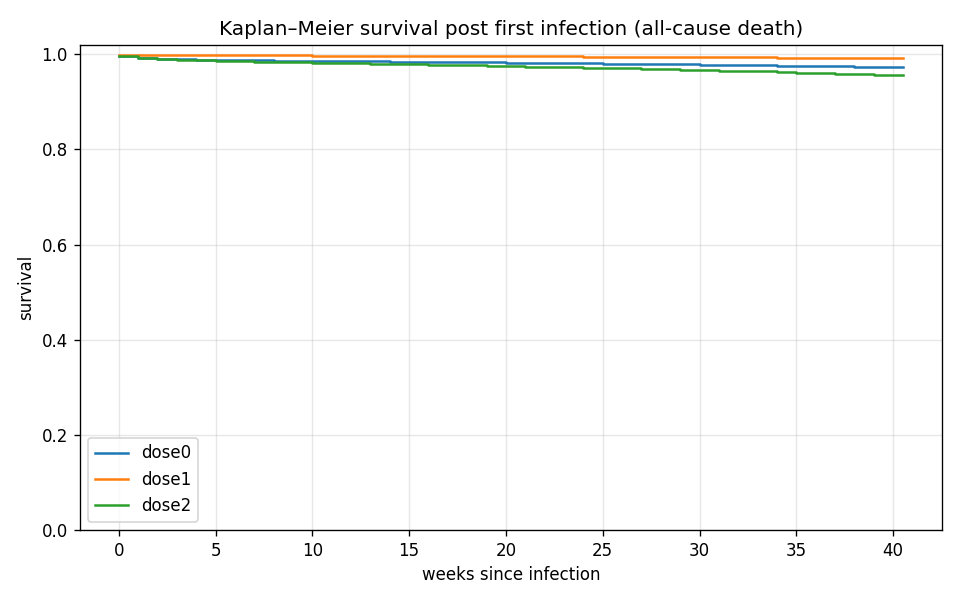

The file beside this chart, header and first rows:
cohort, timeline, KM_estimate
dose0, 0.0, 0.9971
dose0, 0.5, 0.9971
dose0, 1.0, 0.9931
dose0, 1.5, 0.9931
dose0, 2.0, 0.9908
dose0, 2.5, 0.9908
dose0, 3.0, 0.9895
dose0, 3.5, 0.9895
dose0, 4.0, 0.9887
dose0, 4.5, 0.9887
dose0, 5.0, 0.9881
dose0, 5.5, 0.9881
dose0, 6.0, 0.9875
dose0, 6.5, 0.9875
dose0, 7.0, 0.9871
dose0, 7.5, 0.9871
dose0, 8.0, 0.9867
dose0, 8.5, 0.9867
dose0, 9.0, 0.9864
dose0, 9.5, 0.9864
dose0, 10.0, 0.9861
dose0, 10.5, 0.9861
dose0, 11.0, 0.9857
dose0, 11.5, 0.9857
dose0, 12.0, 0.9854
dose0, 12.5, 0.9854
dose0, 13.0, 0.9851
dose0, 13.5, 0.9851
dose0, 14.0, 0.9848
dose0, 14.5, 0.9848
dose0, 15.0, 0.9844
dose0, 15.5, 0.9844
dose0, 16.0, 0.9841
dose0, 16.5, 0.9841
dose0, 17.0, 0.9837
dose0, 17.5, 0.9837
dose0, 18.0, 0.9834
dose0, 18.5, 0.9834
dose0, 19.0, 0.983
dose0, 19.5, 0.983
dose0, 20.0, 0.9826
dose0, 20.5, 0.9826
dose0, 21.0, 0.9822
dose0, 21.5, 0.9822
dose0, 22.0, 0.9818
dose0, 22.5, 0.9818
dose0, 23.0, 0.9814
dose0, 23.5, 0.9814
dose0, 24.0, 0.9811
dose0, 24.5, 0.9811
dose0, 25.0, 0.9806
dose0, 25.5, 0.9806
dose0, 26.0, 0.9802
dose0, 26.5, 0.9802
dose0, 27.0, 0.9798
dose0, 27.5, 0.9798
dose0, 28.0, 0.9793
dose0, 28.5, 0.9793
dose0, 29.0, 0.9788
dose0, 29.5, 0.9788
... 186 more rows
